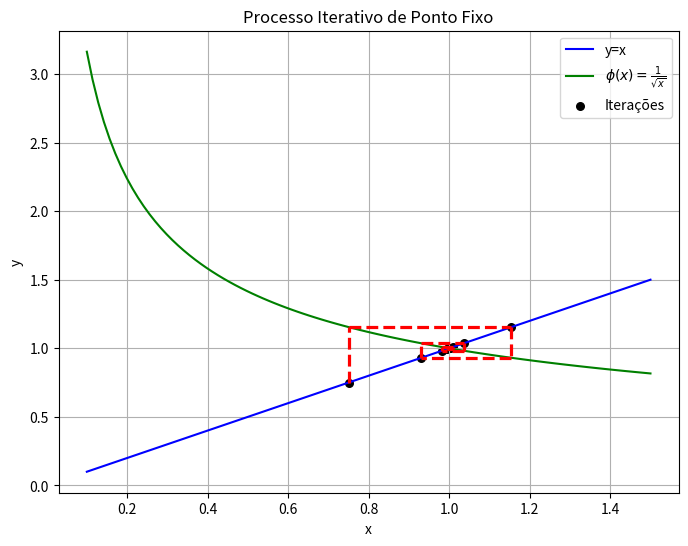
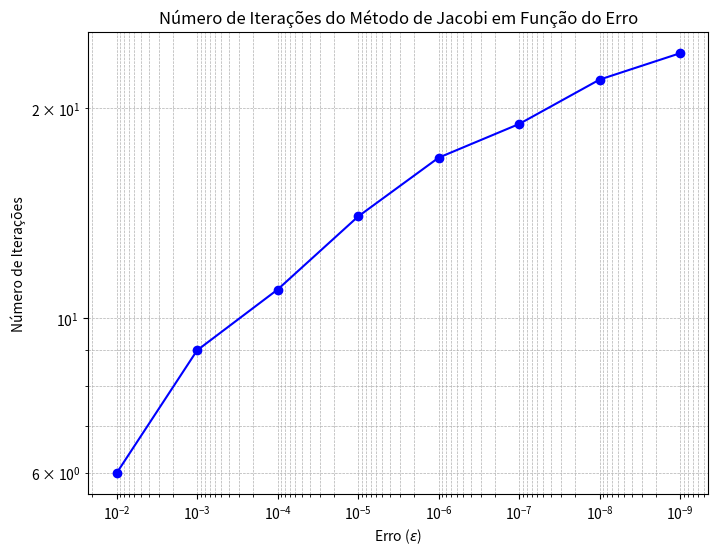
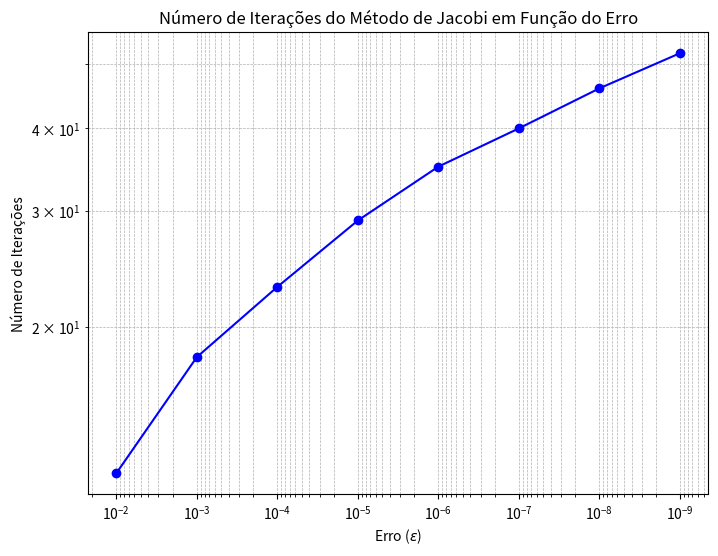
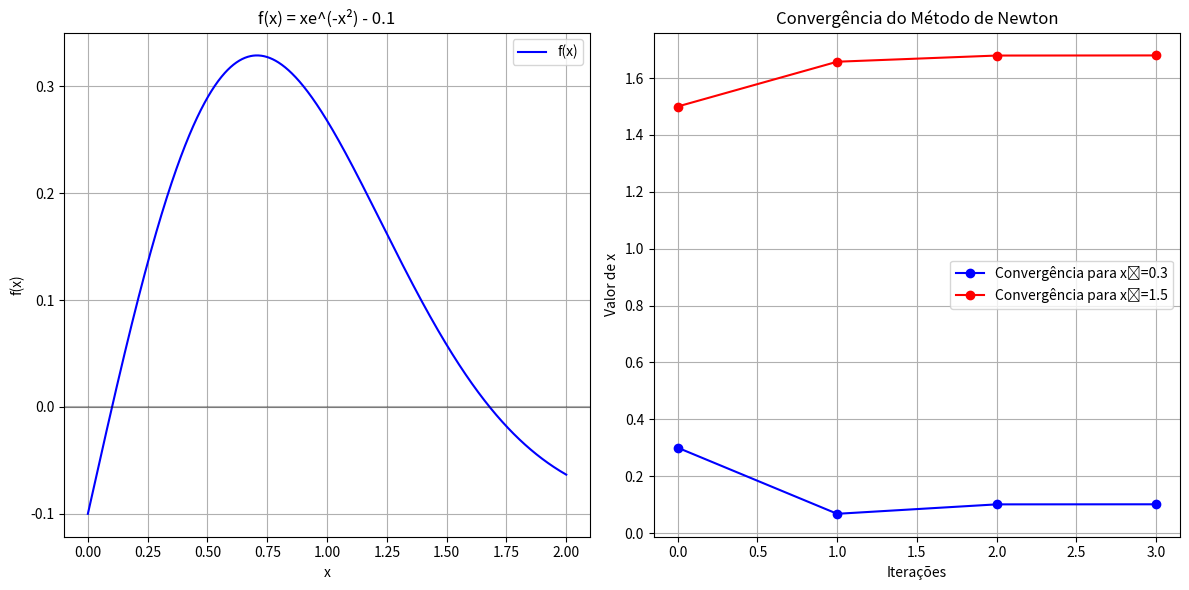

The script that saved these images, in order:
#EXERCICIO 1

#o exercício pede para plotar fibonacci
#a sequencia é algo bem simples, começa com 1,1 e cada numero seguinte é a soma dos anteriores

lista = [0,1]
#se for lista [-2] estaria falando do zero
#se for lista [-1] estaria falando do um
n = 10
for numeros in range(n-2):#já tem dois numeros
    ultimo_numero = lista [-1]
    penultimo_numero = lista [-2]
    
    somando1 = ultimo_numero + penultimo_numero
    lista.append(somando1)
print(lista)        

#foi pedido uma função recursiva
def fibonacci(n_numeros):
    if n_numeros <= 0: 
       return 0
    elif n_numeros == 1:
        return 1
    #caso recursivo
    else: 
        return fibonacci(n_numeros-1) + fibonacci(n_numeros-2)
for n_numeros in range(10): #se eu aumentar esse range aqui, aparece mais numeros da sequencia
     print(f"F({n_numeros}) = {fibonacci(n_numeros)}")



#exercicio 2
#iteração de ponto fixo 
import numpy as np
import matplotlib.pyplot as plt 


#primeiro criar a função
def func(x):
   return 1 / np.sqrt(x)

x0 = 0.75
iterações = 20

#separar onde vou guardar os valores 
valor_x = [x0]
valor_y = [func(x0)]

#loop para somar nas iterações
for valores in range(iterações):
    proximo_x = func(valor_x[-1])

    #tem um append aqui pra adicionar um valor
    valor_x.append(proximo_x)
    valor_y.append(func(proximo_x)) 

#agora só colocar gráfico
#primeiro vou definir o tamanho
plt.figure(figsize=(8,6))

#plotar a função onde y vai ser igual a x
x = np.linspace(0.1, 1.5, 100)
plt.plot(x, x, label = "y=x", color = "blue")

#plotar a func(x)
#coloquei aqui usando as palavras do latex para aparecer a função
plt.plot(x, func(x), label=r"$\phi(x) = \frac{1}{\sqrt{x}}$", color="green")

# Plotar o processo iterativo
for i in range(len(valor_x) - 1):
    # Linha vertical até a curva da funcao
    plt.plot([valor_x[i], valor_x[i]], [valor_x[i], valor_y[i]], "r--", lw=2.3)
    # Linha horizontal até a linha y = x
    plt.plot([valor_x[i], valor_x[i+1]], [valor_y[i], valor_y[i]], "r--", lw=2.3)

# Exibir pontos de iteração
plt.scatter(valor_x, valor_x, color="black", s=30, label="Iterações")

# Ajustar o gráfico
plt.xlabel("x")
plt.ylabel("y")
plt.legend()
plt.title("Processo Iterativo de Ponto Fixo")
plt.grid(True)
plt.show()




#exercicio 3 pede pra usar a iteração de jacobi
#o exemplo são 2 sistemas, onde eu isolo x e y
#a cada iteração, x e y se aproximam de um valor específico
#converge para a solução do sistema se as aproximações se estabilizarem

import numpy as np
import matplotlib.pyplot as plt

# [redacted]
def func_jacobi(x,y):
    proximo_x = (2+y) / 3
    proximo_y = (1+2*x) / 4
    return proximo_x, proximo_y

#agora colocar as iterações pra testar
def iteracoes(epsilon, x0=0, y0=0):
    x, y = x0, y0
    iteracoes = 0

    while True:
        proximo_x, proximo_y = func_jacobi(x,y)
        iteracoes +=1
    #agora daqui sendo x0 ja tenho que tirar a diferença
        erro_x = abs(proximo_x - x)
        erro_y = abs(proximo_y - y)
    #tem um epsilon então tem que verificar se está abaixo do limite
        if erro_x < epsilon and erro_y < epsilon:
           break
        x, y = proximo_x, proximo_y
    return iteracoes

#valores de epsilon para testar
epsilons = [10**-2, 10**-3, 10**-4, 10**-5, 10**-6, 10**-7, 10**-8, 10**-9]

#guardar cada iterações para cada epsilon
# Armazenar o número de iterações necessárias para cada epsilon
num_iteracoes = [iteracoes(epsilon) for epsilon in epsilons]

# Gráfico do número de iterações em função do erro
plt.figure(figsize=(8, 6))
plt.plot(epsilons, num_iteracoes, marker='o', color='b', linestyle='-')
plt.xlabel("Erro ($\epsilon$)")
plt.ylabel("Número de Iterações")
plt.xscale("log")  # Escala logarítmica para o eixo x
plt.yscale("log")  # Escala logarítmica para o eixo y (opcional, para melhorar a visualização)
plt.title("Número de Iterações do Método de Jacobi em Função do Erro")
plt.grid(True, which="both", linestyle="--", lw=0.5)
plt.gca().invert_xaxis()  # Inverter eixo x para mostrar erro decrescente
plt.show()





#EXERCICIO 4
#no quatro temos que resolver aquela matriz
#pra usar a iteração de jacobi
#o exemplo é sistema 3x3
#a cada iteração, x, y e z se aproximam de um valor específico
#converge para a solução do sistema se as aproximações se estabilizarem

import numpy as np
import matplotlib.pyplot as plt

# [redacted]
def func_jacobi(x,y,z):
    proximo_x = (1+y+z) /3
    proximo_y = (2+x+z) /3    
    proximo_z = (3+x+y) /3
    return proximo_x, proximo_y, proximo_z

#agora colocar as iterações pra testar
def iteracoes(epsilon, x0=0, y0=0, z0=0):
    x, y,z = x0, y0, z0
    iteracoes = 0

    while True:
        proximo_x, proximo_y, proximo_z = func_jacobi(x,y,z)
        iteracoes +=1

    #agora daqui sendo x0 ja tenho que tirar a diferença
        erro_x = abs(proximo_x - x)
        erro_y = abs(proximo_y - y)
        erro_z = abs(proximo_z - z) 

    #tem um epsilon então tem que verificar se está abaixo do limite
        if erro_x < epsilon and erro_y < epsilon and erro_z < epsilon:
           break

        #atualizando os valroes de x, y e z
        x, y, z = proximo_x, proximo_y, proximo_z
    return iteracoes

#valores de epsilon para testar
epsilons = [10**-2, 10**-3, 10**-4, 10**-5, 10**-6, 10**-7, 10**-8, 10**-9]

#guardar cada iterações para cada epsilon
# Armazenar o número de iterações necessárias para cada epsilon
num_iteracoes = [iteracoes(epsilon) for epsilon in epsilons]

# Gráfico do número de iterações em função do erro
plt.figure(figsize=(8, 6))
plt.plot(epsilons, num_iteracoes, marker='o', color='b', linestyle='-')
plt.xlabel("Erro ($\epsilon$)")
plt.ylabel("Número de Iterações")
plt.xscale("log")  # Escala logarítmica para o eixo x
plt.yscale("log")  # Escala logarítmica para o eixo y (opcional, para melhorar a visualização)
plt.title("Número de Iterações do Método de Jacobi em Função do Erro")
plt.grid(True, which="both", linestyle="--", lw=0.5)
plt.gca().invert_xaxis()  # Inverter eixo x para mostrar erro decrescente
plt.show()







#EXERCICIO 6
#método de newton
#a ideia é achar raízes de uma função
#precisa que a função seja derivável 
#se a derivada for zero da errado
import numpy as np
import matplotlib.pyplot as plt

#Função f(x) = xe^(-x²) - 0.1
#tem que criar essa funcao e depois a derivada dessa função
def f(x):
    return x * np.exp(-x**2) - 0.1

#agora faz a derivada da função
def derivada_de_f(x):
    #(1-2x²).e^-x^^2
    return (1-2*x**2) * np.exp(-x**2)

#agora o método de newton pra aproximar
def newton_metodo(x0, max_iter=20, tolerancia=1e-6):
    x = x0
    iteracoes = [x]
    
    for i in range(max_iter):  # Aqui mudei de iteracoes para max_iter
        fx = f(x)
        derivada_dfx = derivada_de_f(x)
        
        # Verifica se encontrou a raiz com precisão suficiente
        if abs(fx) < tolerancia:
            print(f"Convergiu após {i+1} iterações!")
            return x, iteracoes
        
        #vou colocar a derivada igual a zero pra saber quando deu errado
        if derivada_dfx == 0:
            print("Achou derivada igual a zero, deu errado.") 
            return None, iteracoes

        x = x - fx/derivada_dfx  
        iteracoes.append(x)
    
    print("Estourou numero de iteracoes.")
    return x, iteracoes

# Plotar a função para visualizar as raízes
x = np.linspace(0, 2, 1000)
y = f(x)

plt.figure(figsize=(12, 6))
plt.subplot(121)
plt.plot(x, y, 'b-', label='f(x)')
plt.axhline(y=0, color='k', linestyle='-', alpha=0.3)
plt.grid(True)
plt.title('f(x) = xe^(-x²) - 0.1')
plt.xlabel('x')
plt.ylabel('f(x)')
plt.legend()

# Encontrar as duas raízes usando diferentes valores iniciais
x0_1 = 0.3  # Chute inicial para primeira raiz
x0_2 = 1.5  # Chute inicial para segunda raiz

raiz1, iter1 = newton_metodo(x0_1)
raiz2, iter2 = newton_metodo(x0_2)

print(f"\nPrimeira raiz: {raiz1:.6f}")
print(f"Segunda raiz: {raiz2:.6f}")

# Plotar convergência das duas raízes
plt.subplot(122)
plt.plot(range(len(iter1)), iter1, 'bo-', label=f'Convergência para x₀={x0_1}')
plt.plot(range(len(iter2)), iter2, 'ro-', label=f'Convergência para x₀={x0_2}')
plt.grid(True)
plt.title('Convergência do Método de Newton')
plt.xlabel('Iterações')
plt.ylabel('Valor de x')
plt.legend()
plt.tight_layout()
plt.show()

# Verificar os valores da função nas raízes encontradas
print(f"\nVerificação f(raiz1) = {f(raiz1):.10f}")
print(f"Verificação f(raiz2) = {f(raiz2):.10f}")